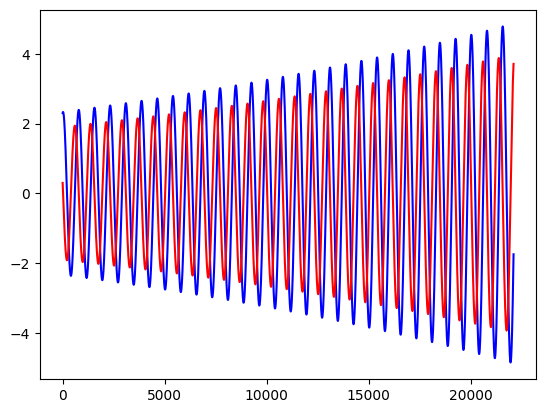
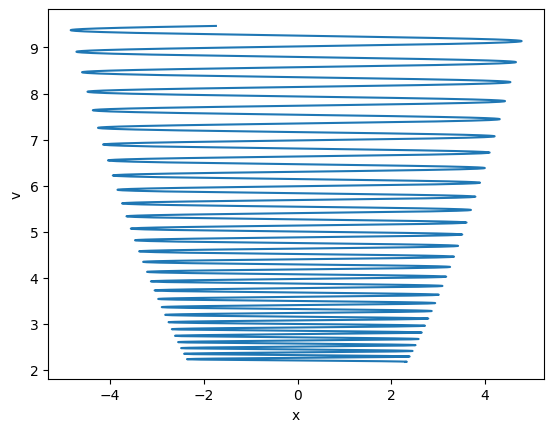
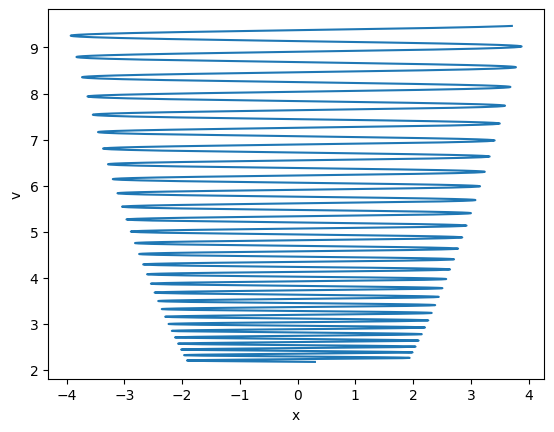

Python code for these plots, in order: (Note: this script raises an exception after producing the figures.)
# -*- coding: utf-8 -*-
"""
[redacted]
Date: 06/03/2020
"""
# initialisation
import string
from math import *
import numpy as np
import matplotlib.pyplot as plt
import random
import time
import cmath

plt.rcParams.update({'font.size': 14})
plt.style.use('default')
figure = plt.figure()
plt.rcParams.update({'errorbar.capsize': 2})

m = 1.2
k = 0.8
b = 0

T = 221
h = 0.01
nsteps = int(np.rint(T/h))

def solver(x_init,v_init):
    A = 0
    B = 0
    temp = (b**2/(4*m**2))
    if (k/m) > temp: # imaginary
        marker = 3
        K = complex(-b/2*m, np.sqrt((k/m) - b**2 / (4*m**2)))
        a = K.real
        b_prime = np.abs(K.imag)
        #initial conditions
        A = (v_init-x_init*b)/(a-b)
        B = (v_init-x_init*a)/(b-a)
        return a,b,marker,A,B
    elif (k/m) == temp:
        marker = 2 # repeated real solutions
        K = -b / 2*m
        # initial conditions
        A = x_init
        return K,0,marker,A,B
    elif (k/m) < temp:
        marker = 1
        a = -b/2*m + np.sqrt((k/m) - b**2 / (4*m**2))
        b_prime = -b/2*m - np.sqrt((k/m) - b**2 / (4*m**2))
        # initial conditions
        A = v_init / b
        B = x_init
        return a,b,marker,A,B
    
def Position_t(t,x_init, v_init):
    k_1, k_2, marker,A,B = solver(x_init, v_init)
    if marker == 1:
        return A * np.exp(k_1*t) + B* np.exp(k_2*t)
    elif marker == 2:
        return A * np.exp(k_1)
    elif marker == 3:
        return np.exp(k_1) * (A*np.sin(k_2*t) + B*np.cos(k_2*t))


def Euler(steps,x_init, v_init):
    x = np.zeros(steps)
    v = np.zeros(steps)
    
    x[0] = x_init
    v[0] = v_init
    for i in range(steps-1):
        a = -(k/m)*x[i] - (b/m)*v[i]
        x[i+1] = x[i] + v[i]*h
        v[i+1] = v[i] + a*h
    
    plt.plot(x,'b')
    plt.plot(v,'r')
    return x,v
    
def Energy_t(x,v):
    return 1/2 * k * x**2 + 1/2 * m * v**2 

def plot(x,y):
    figure = plt.figure()
    axes_1 = figure.add_subplot(111)
    axes_1.plot(x,y)
    plt.xlabel("x")
    plt.ylabel("v")

def main():
    x,v = Euler(nsteps,2.3,0.3)
    E = Energy_t(x,v)
    plot(x,E)
    plot(v,E)
    t = np.linspace(0,100,1000000)
    print(t)
    position = Position_t(t,5,1)
    print(position)
    plot(t,position)
    
main()
plt.show()